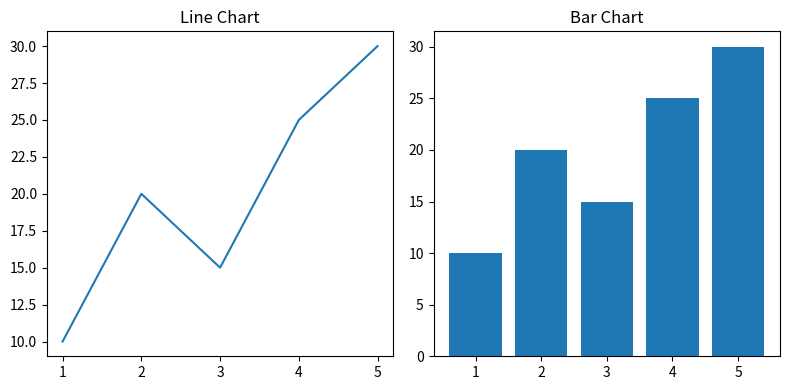

Write the Python code that produced this figure.
import matplotlib.pyplot as plt

x = [1,2,3,4,5]
y = [10,20,15,25,30]

plt.figure(figsize=(8,4))

plt.subplot(1,2,1)
plt.plot(x,y)
plt.title("Line Chart")

plt.subplot(1,2,2)
plt.bar(x,y)
plt.title("Bar Chart")

plt.tight_layout()
plt.show()
